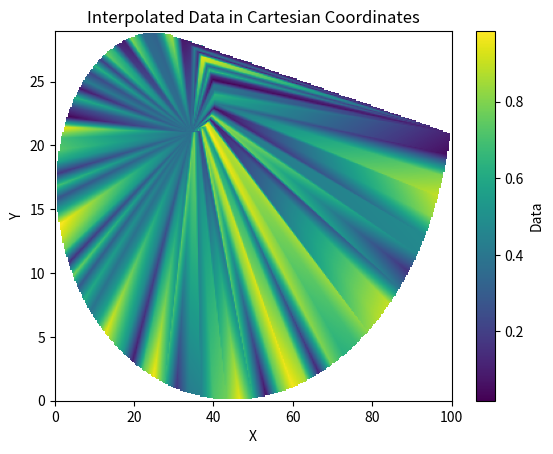

Recreate this plot in Python.
import matplotlib.pyplot as plt
import numpy as np
from scipy.interpolate import griddata

# Generate sample data in polar coordinates
theta = np.linspace(0, 2 * np.pi, 100)  # Angle values
r = np.linspace(0, 100, 100)  # Random radial distances
data = np.random.random(100)  # Random data values

# Convert polar coordinates to Cartesian coordinates
x = r * np.cos(theta)
y = r * np.sin(theta)

# Define a grid in (x, y) coordinates
x_grid = np.linspace(min(x), max(x), 300)
y_grid = np.linspace(min(y), max(y), 300)
x_grid, y_grid = np.meshgrid(x_grid, y_grid)

# Interpolate the data onto the grid
data_interp = griddata((x, y), data, (x_grid, y_grid), method='linear')

# Plot the interpolated data using imshow()
plt.imshow(data_interp, extent=(0, max(x), 0, max(y)),
           cmap='viridis', origin='lower', aspect='auto')
plt.colorbar(label='Data')
plt.xlabel('X')
plt.ylabel('Y')
plt.title('Interpolated Data in Cartesian Coordinates')
plt.show()
